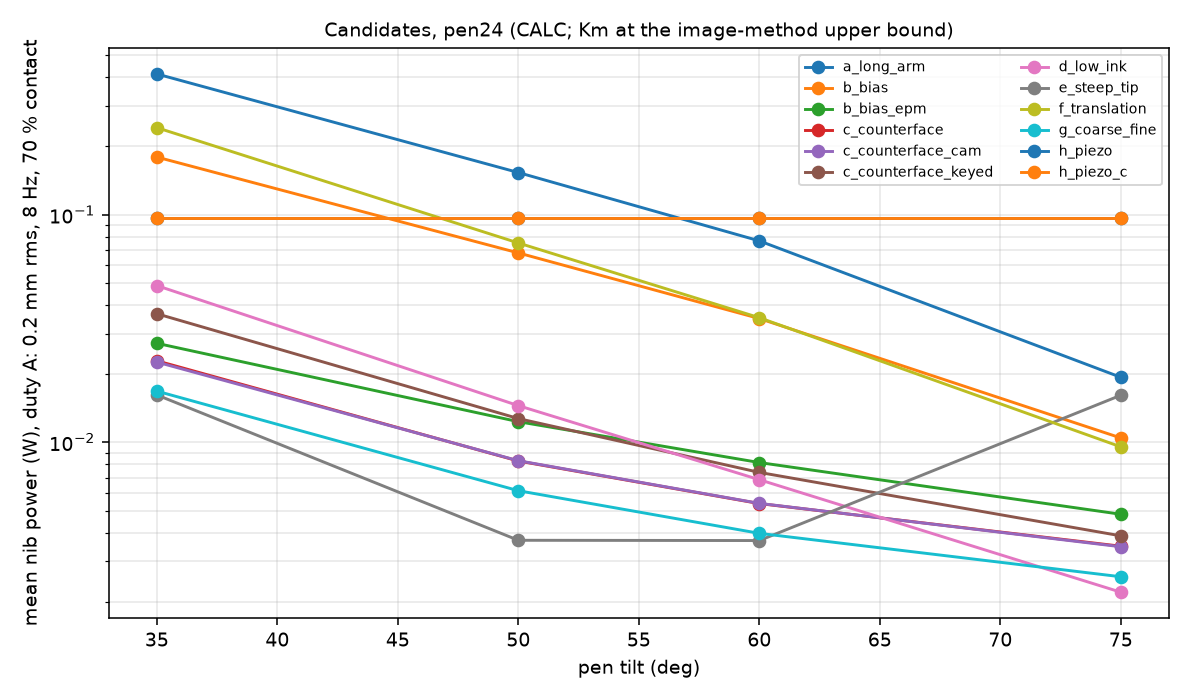

Values plotted in this chart, from the file beside it:
candidate, theta_deg, P_mean_W
a_long_arm, 35, 0.4139
a_long_arm, 50, 0.1528
a_long_arm, 60, 0.0766
a_long_arm, 75, 0.0193
b_bias, 35, 0.1787
b_bias, 50, 0.06783
b_bias, 60, 0.03494
b_bias, 75, 0.01045
b_bias_epm, 35, 0.0272
b_bias_epm, 50, 0.01232
b_bias_epm, 60, 0.008151
b_bias_epm, 75, 0.004833
c_counterface, 35, 0.0228
c_counterface, 50, 0.008279
c_counterface, 60, 0.005384
c_counterface, 75, 0.003499
c_counterface_cam, 35, 0.0225
c_counterface_cam, 50, 0.008303
c_counterface_cam, 60, 0.005396
c_counterface_cam, 75, 0.003481
c_counterface_keyed, 35, 0.03667
c_counterface_keyed, 50, 0.01271
c_counterface_keyed, 60, 0.007379
c_counterface_keyed, 75, 0.003886
d_low_ink, 35, 0.04874
d_low_ink, 50, 0.01449
d_low_ink, 60, 0.006854
d_low_ink, 75, 0.002199
e_steep_tip, 35, 0.01614
e_steep_tip, 50, 0.003715
e_steep_tip, 60, 0.003706
e_steep_tip, 75, 0.01609
f_translation, 35, 0.2405
f_translation, 50, 0.075
f_translation, 60, 0.03524
f_translation, 75, 0.009554
g_coarse_fine, 35, 0.01678
g_coarse_fine, 50, 0.006132
g_coarse_fine, 60, 0.003985
g_coarse_fine, 75, 0.00257
h_piezo, 35, 0.09642
h_piezo, 50, 0.09642
h_piezo, 60, 0.09642
h_piezo, 75, 0.09642
h_piezo_c, 35, 0.09642
h_piezo_c, 50, 0.09642
h_piezo_c, 60, 0.09642
h_piezo_c, 75, 0.09642
